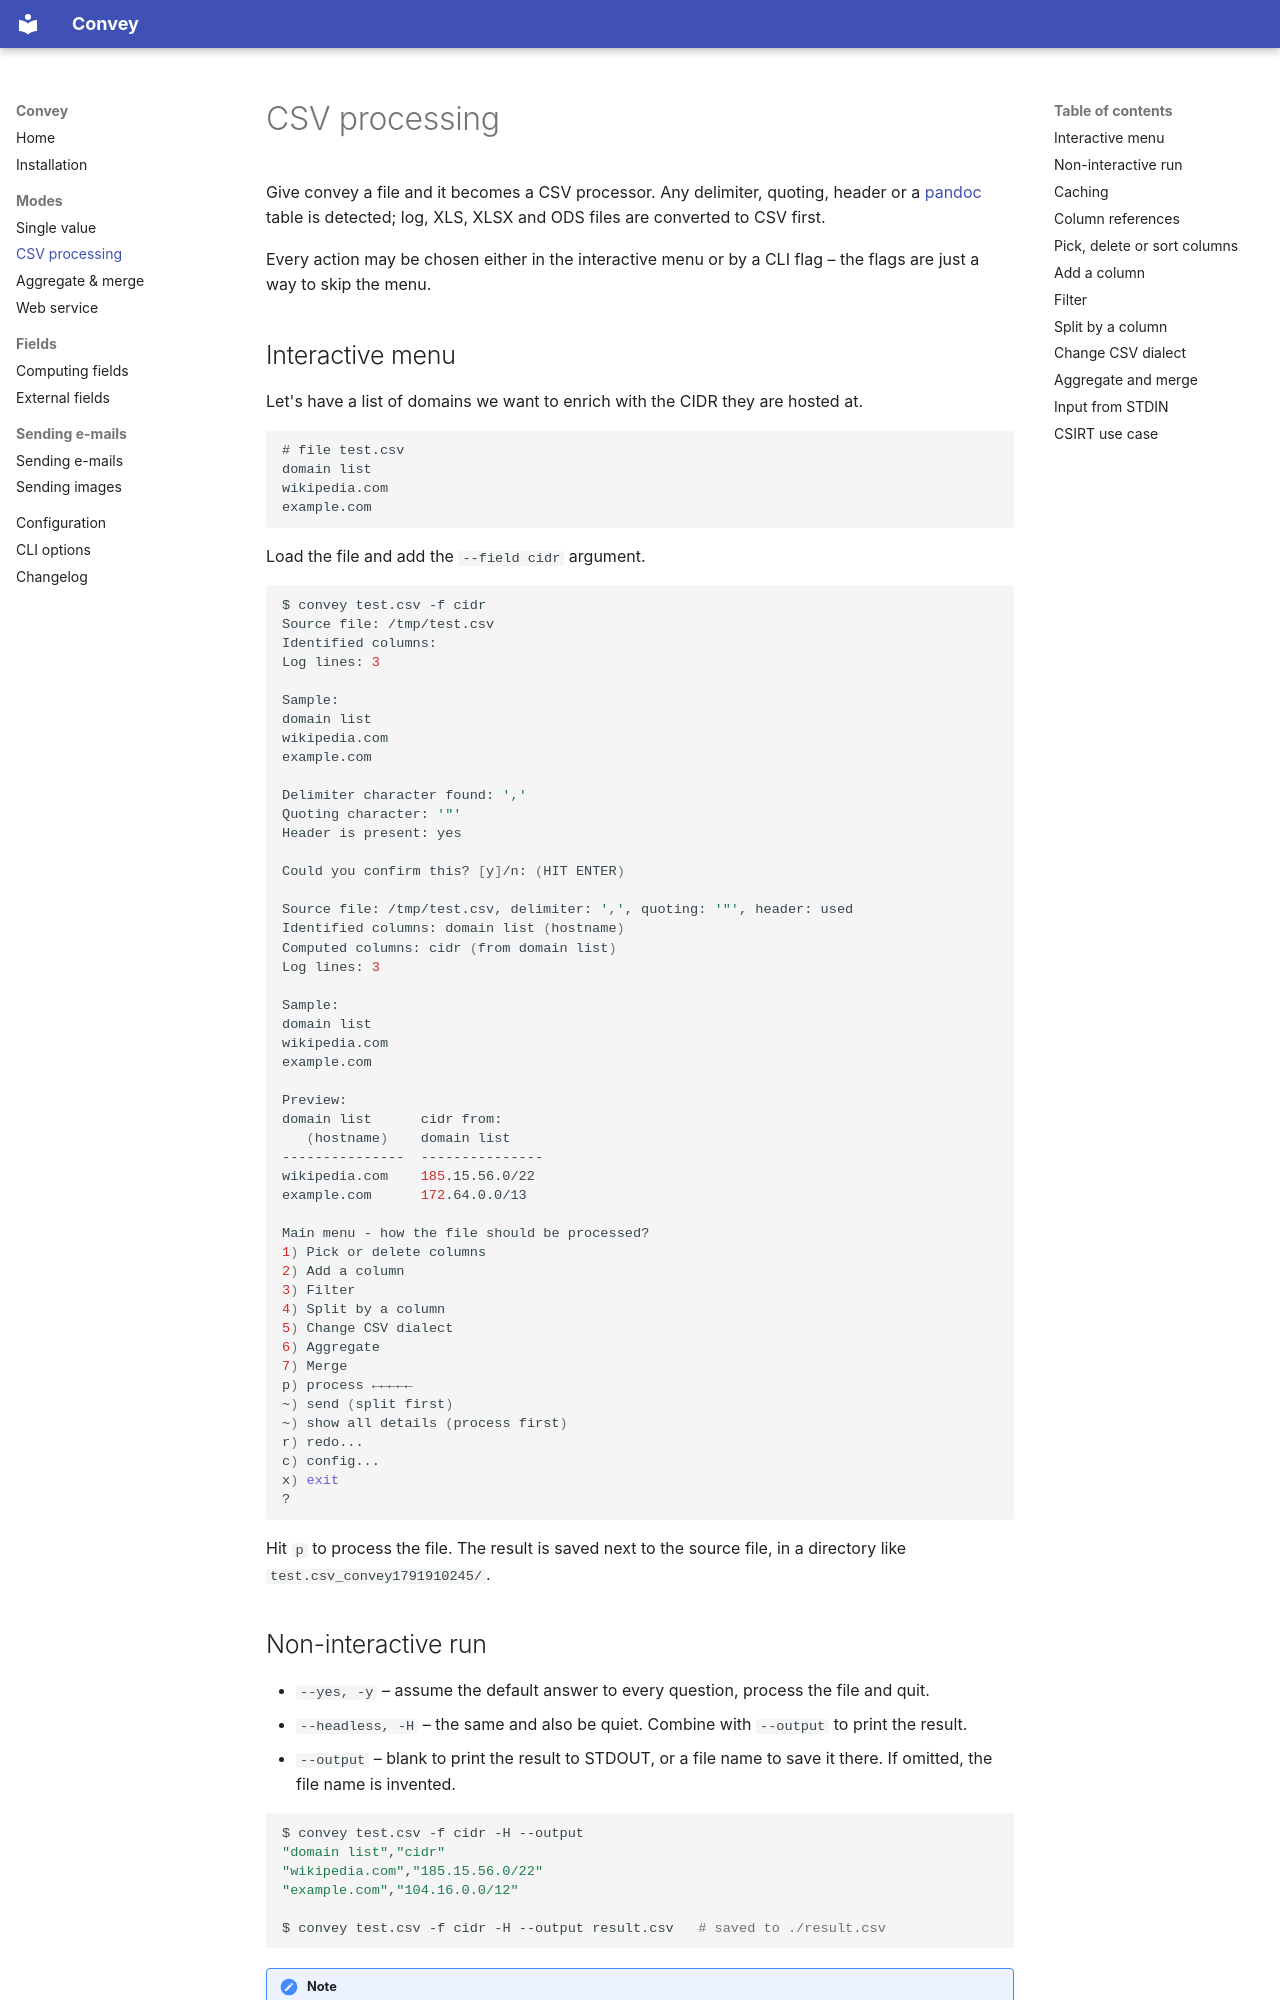

repository: CZ-NIC/convey · page: csv-processing/index.html · generator: mkdocs

# CSV processing

Give convey a file and it becomes a CSV processor. Any delimiter, quoting, header or a [pandoc](https://pandoc.org/MANUAL.html#tables) table is detected; log, XLS, XLSX and ODS files are converted to CSV first.

Every action may be chosen either in the interactive menu or by a CLI flag – the flags are just a way to skip the menu.

## Interactive menu

Let's have a list of domains we want to enrich with the CIDR they are hosted at.

```csv
# file test.csv
domain list
wikipedia.com
example.com
```

Load the file and add the `--field cidr` argument.

```bash
$ convey test.csv -f cidr
Source file: /tmp/test.csv
Identified columns:
Log lines: 3

Sample:
domain list
wikipedia.com
example.com

Delimiter character found: ','
Quoting character: '"'
Header is present: yes

Could you confirm this? [y]/n: (HIT ENTER)

Source file: /tmp/test.csv, delimiter: ',', quoting: '"', header: used
Identified columns: domain list (hostname)
Computed columns: cidr (from domain list)
Log lines: 3

Sample:
domain list
wikipedia.com
example.com

Preview:
domain list      cidr from:
   (hostname)    domain list
---------------  ---------------
wikipedia.com    185.15.56.0/22
example.com      172.64.0.0/13

Main menu - how the file should be processed?
1) Pick or delete columns
2) Add a column
3) Filter
4) Split by a column
5) Change CSV dialect
6) Aggregate
7) Merge
p) process ←←←←←
~) send (split first)
~) show all details (process first)
r) redo...
c) config...
x) exit
?
```

Hit `p` to process the file. The result is saved next to the source file, in a directory like `test.csv_convey1791910245/`.
